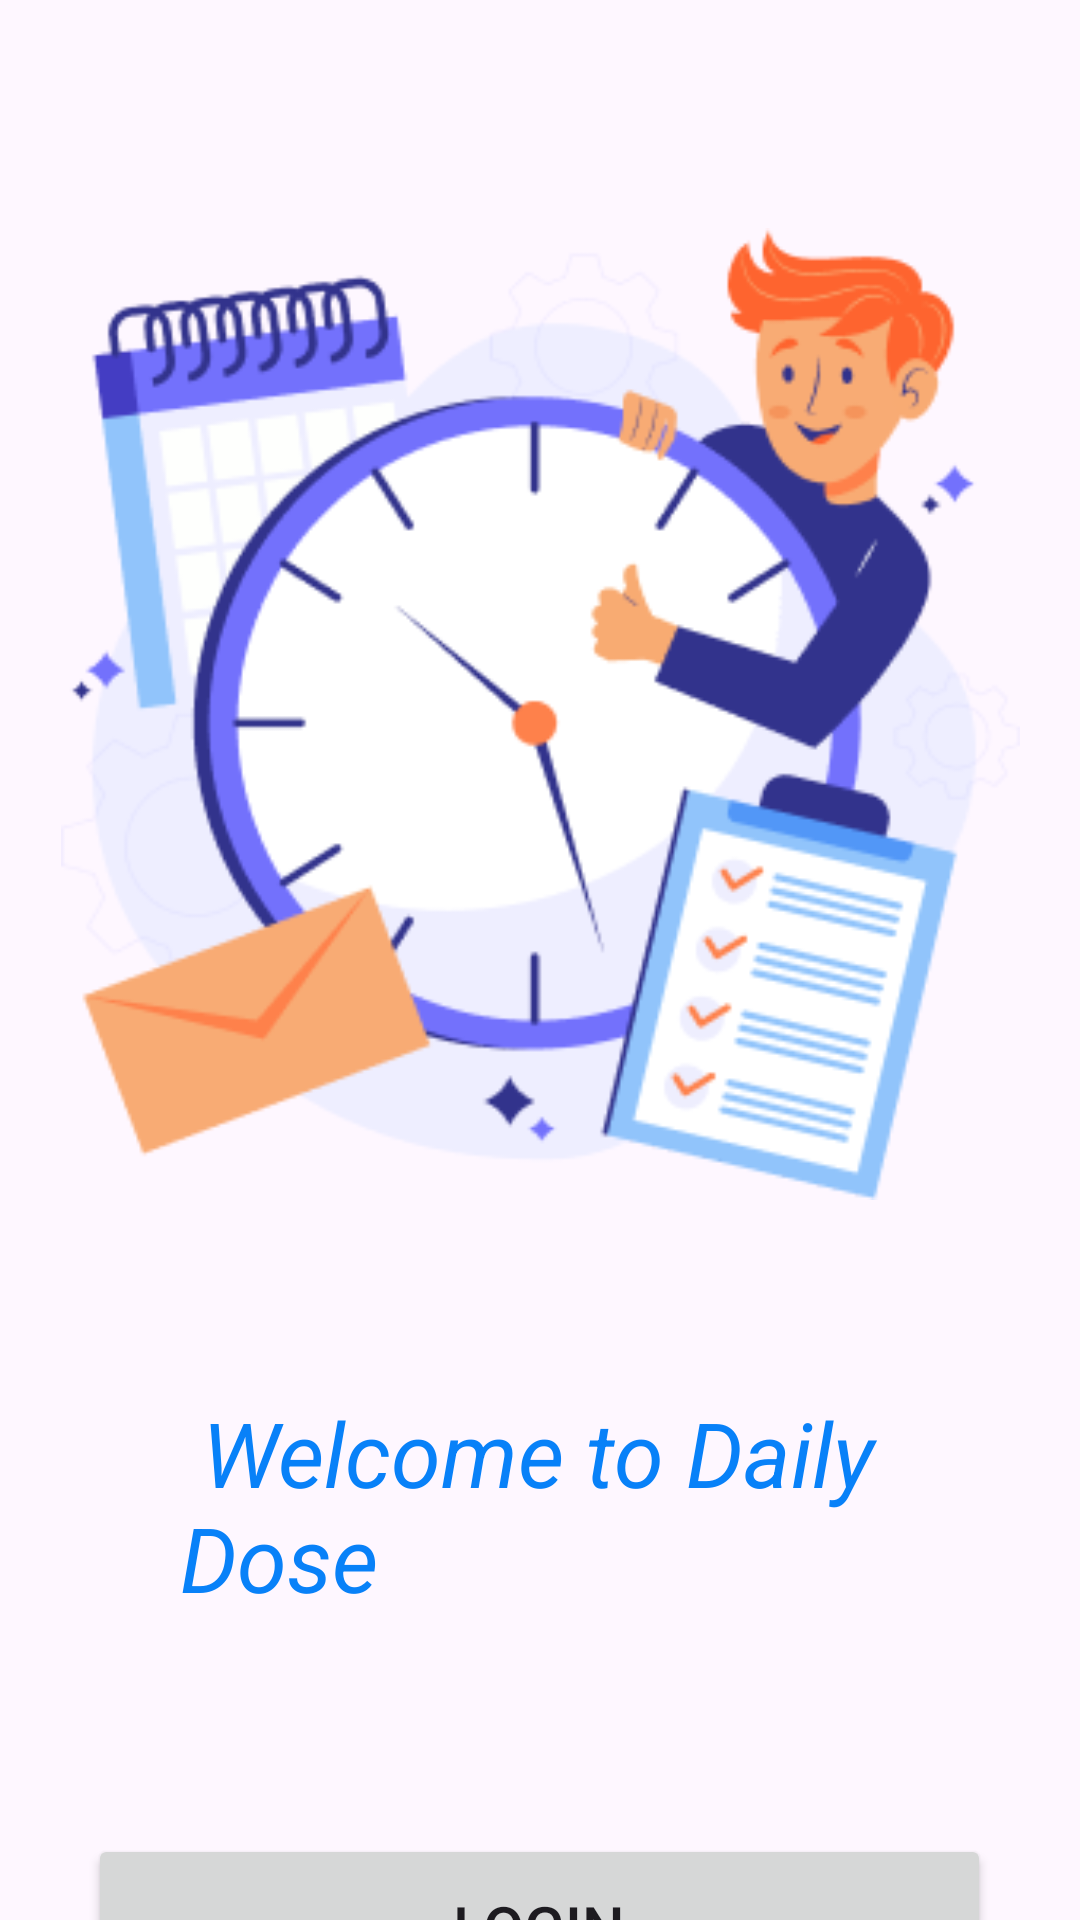

Write the Android layout XML for this screen, with the resource values it uses.
<!-- AndroidManifest.xml: application theme Theme.DailyDose -->
<!-- res/layout/activity_main.xml -->
<?xml version="1.0" encoding="utf-8"?>
<LinearLayout xmlns:android="http://schemas.android.com/apk/res/android"
    xmlns:app="http://schemas.android.com/apk/res-auto"
    xmlns:tools="http://schemas.android.com/tools"
    android:id="@+id/main"
    android:orientation="vertical"
    android:layout_width="match_parent"
    android:layout_height="match_parent"
    tools:context=".mainactivities.MainActivity">


    <ImageView
        android:id="@+id/imageView"
        android:layout_width="411dp"
        android:layout_height="324dp"
        android:layout_gravity="center"
        android:layout_marginTop="76dp"
        android:src="@drawable/group" />

    <TextView
        android:id="@+id/textView"
        android:layout_width="wrap_content"
        android:layout_height="wrap_content"
        android:layout_marginStart="60dp"
        android:layout_marginTop="64dp"
        android:text=" Welcome to Daily Dose"
        android:textColor="#0881F8"
        android:textSize="30sp"
        android:textStyle="italic"
       />

    <Button
        android:id="@+id/button"
        android:layout_width="301dp"
        android:layout_height="62dp"
        android:layout_gravity="center"
        android:layout_marginTop="72dp"
        android:gravity="center"
        android:text="Login"
        android:textSize="20sp" />

    <TextView
        android:id="@+id/textView2"
        android:layout_width="203dp"
        android:layout_height="wrap_content"
        android:layout_gravity="center"
        android:layout_marginTop="20sp"
        android:layout_marginBottom="40dp"
        android:gravity="center"
        android:text="Sign Up"
        android:textColor="#017DF8"
        android:textSize="25sp"

        />

</LinearLayout>
<!-- resources referenced by this layout -->
<resources>
  <!-- drawable group: png bitmap (drawable, 35650 bytes) -->
  <style name="Theme.DailyDose" parent="Base.Theme.DailyDose" />
  <style name="Base.Theme.DailyDose" parent="Theme.Material3.DayNight.NoActionBar">
          
          
      </style>
</resources>
